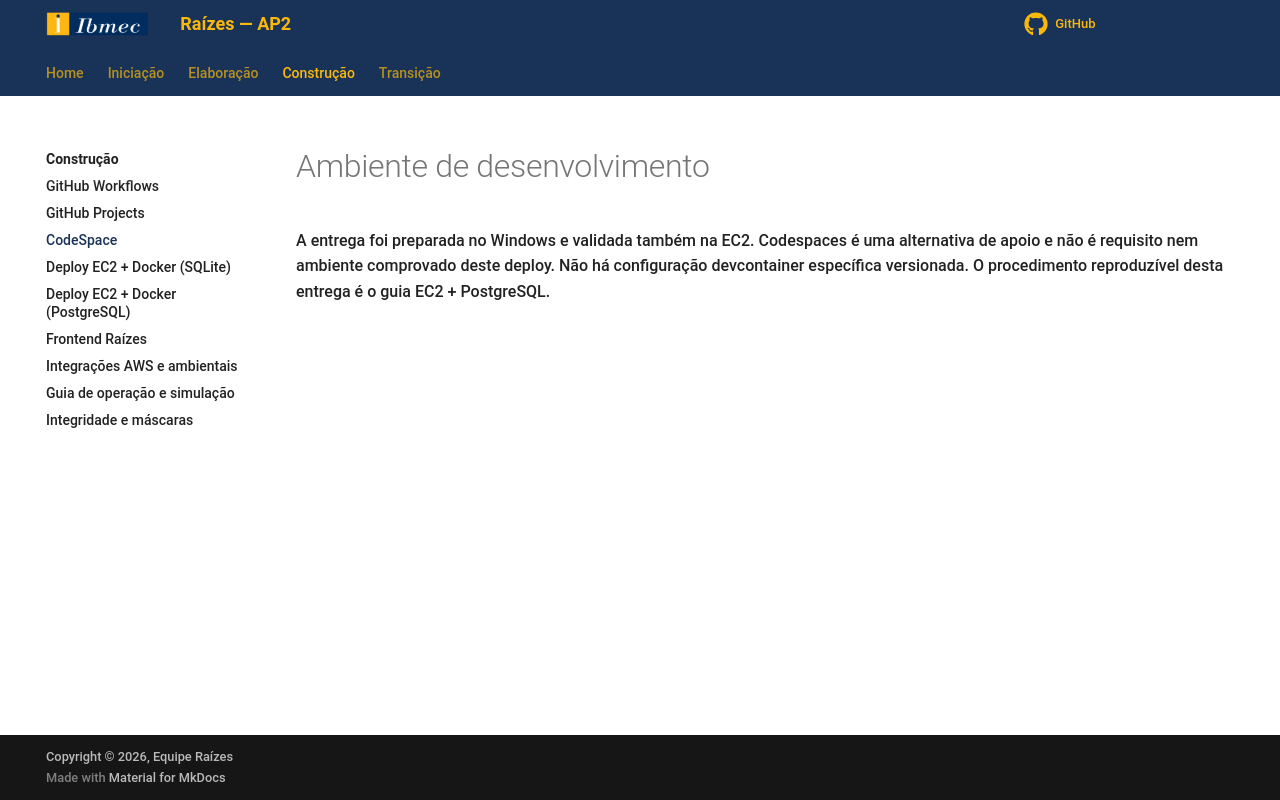

repository: Projetos-de-Extensao/PC_ADS_26.2_8001_II · page: Construcao/codespace/index.html · generator: mkdocs

# Ambiente de desenvolvimento

A entrega foi preparada no Windows e validada também na EC2. Codespaces é uma alternativa de apoio e não é requisito nem ambiente comprovado deste deploy. Não há configuração devcontainer específica versionada. O procedimento reproduzível desta entrega é o guia EC2 + PostgreSQL.
